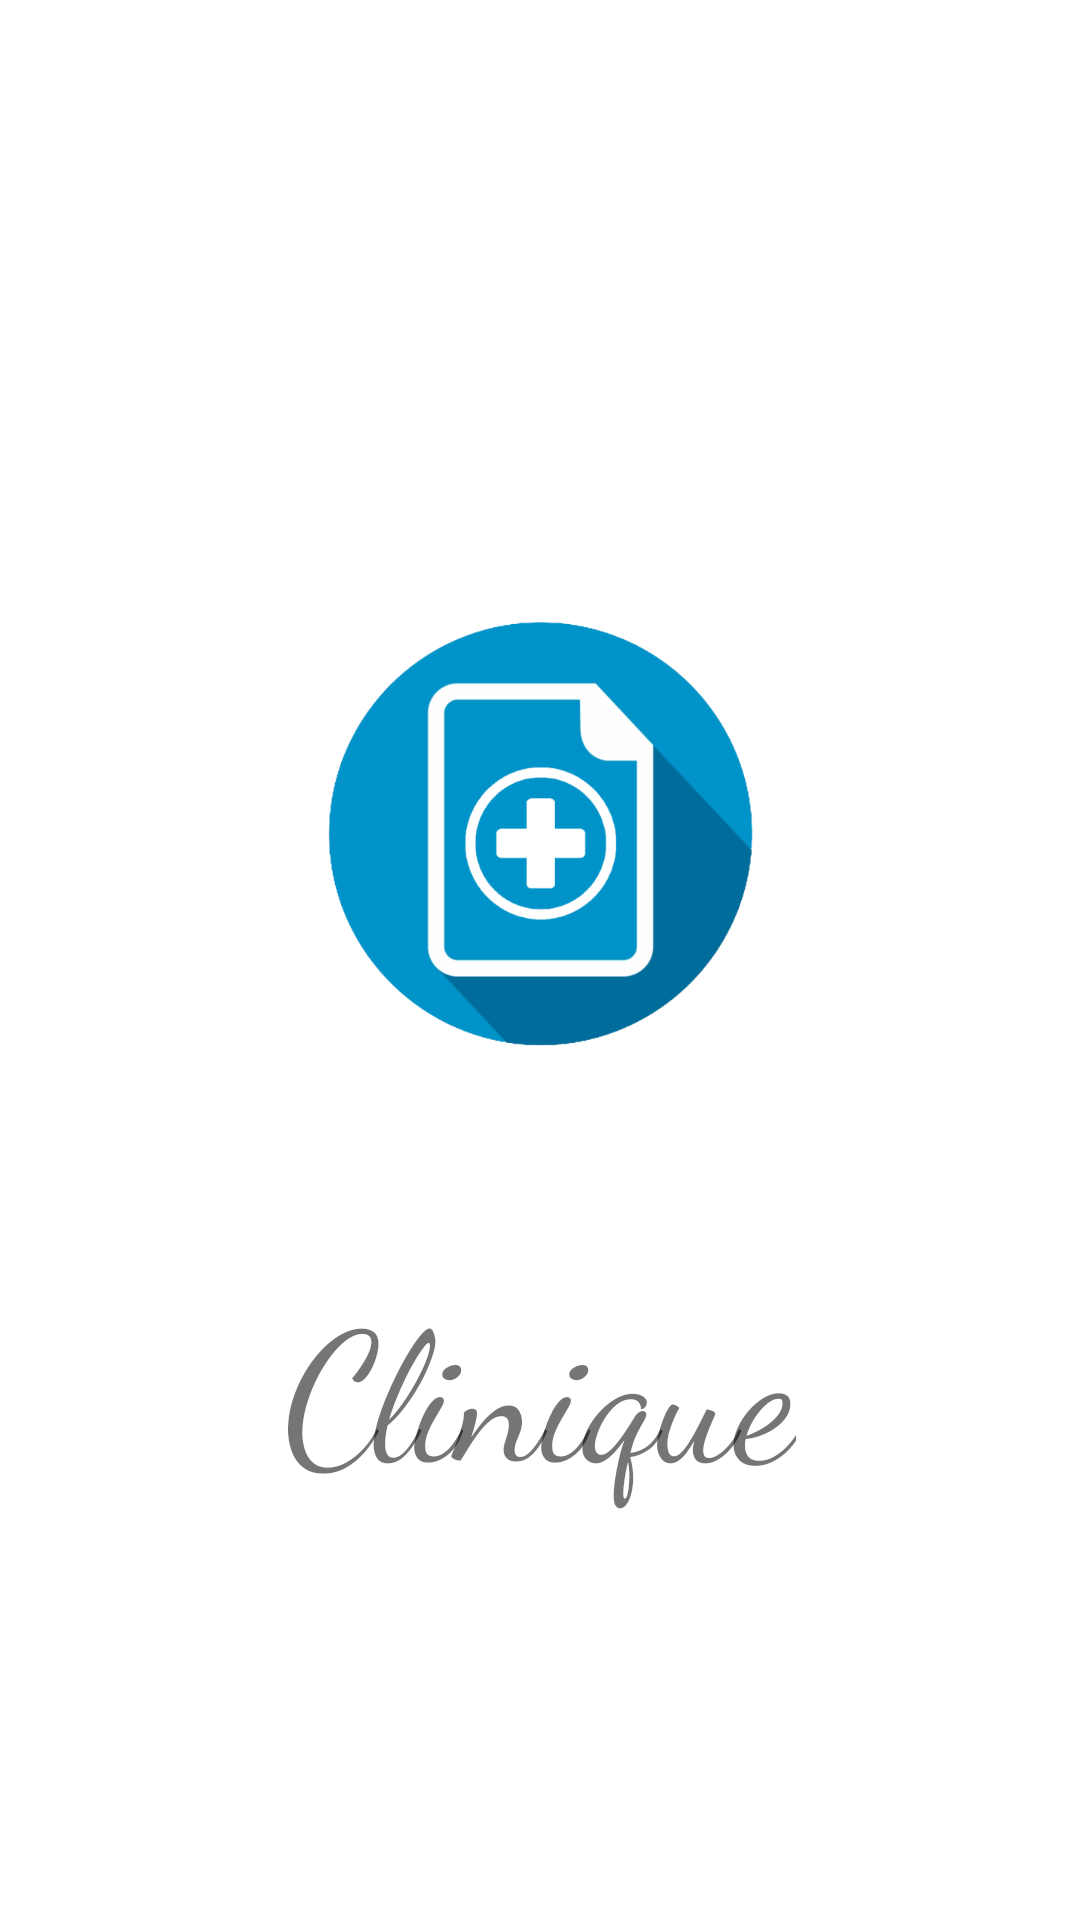

Reconstruct the res/layout file that produces this screen, plus the resources it refers to.
<!-- AndroidManifest.xml: application theme NoActionBar -->
<!-- res/layout/activity_splash.xml -->
<?xml version="1.0" encoding="utf-8"?>
<androidx.constraintlayout.widget.ConstraintLayout xmlns:android="http://schemas.android.com/apk/res/android"
    xmlns:app="http://schemas.android.com/apk/res-auto"
    xmlns:tools="http://schemas.android.com/tools"
    android:layout_width="match_parent"
    android:layout_height="match_parent"
    tools:context=".SplashActivity">

    <LinearLayout
        android:layout_width="match_parent"
        android:layout_height="match_parent"
        android:orientation="vertical"
        android:background="#ffffff">

        <ImageView
            android:layout_width="170dp"
            android:layout_height="170dp"
            android:src="@drawable/icon2"
            android:layout_gravity="center"
            android:layout_marginTop="200dp"/>

        <TextView
            android:layout_width="wrap_content"
            android:layout_height="wrap_content"
            android:text="Clinique"
            android:textSize="60dp"
            android:fontFamily="cursive"
            android:layout_gravity="center"
            android:layout_marginTop="50dp"/>
    </LinearLayout>

</androidx.constraintlayout.widget.ConstraintLayout>
<!-- resources referenced by this layout -->
<resources>
  <!-- drawable icon2: png bitmap (drawable, 58315 bytes) -->
  <style name="NoActionBar" parent="Theme.AppCompat.Light.NoActionBar">
          <item name="windowActionBar">false</item>
          <item name="windowNoTitle">true</item>
      </style>
</resources>
